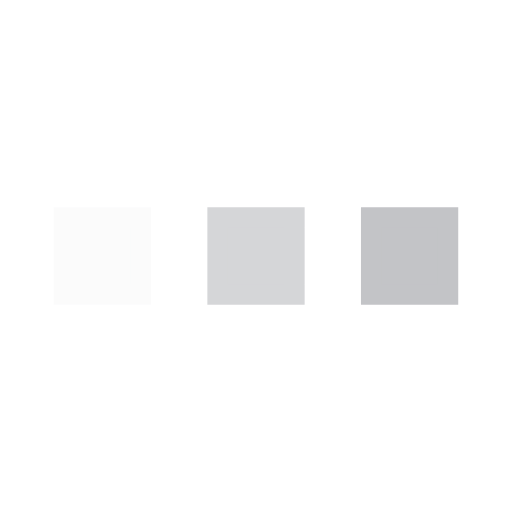
t = 0.00 s
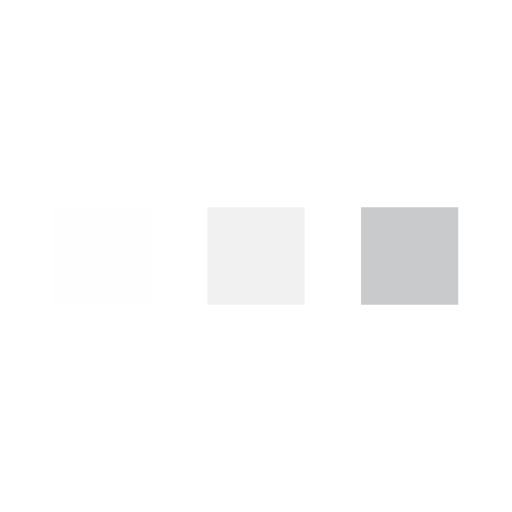
t = 0.13 s
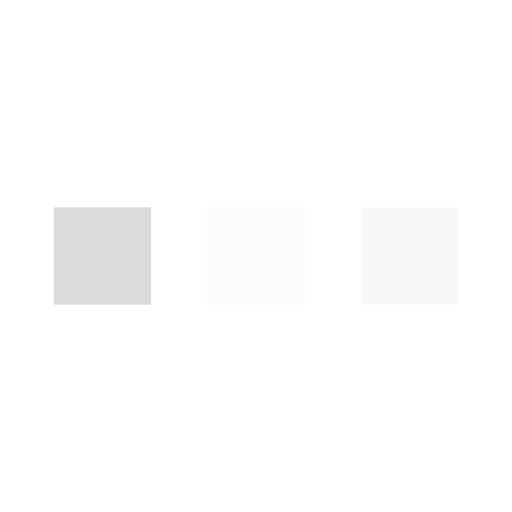
t = 0.38 s
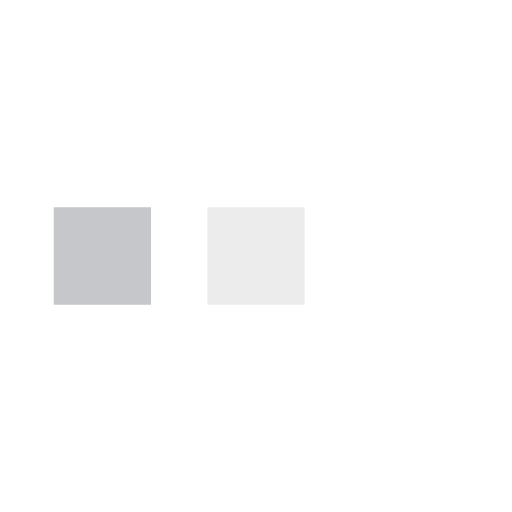
t = 0.50 s
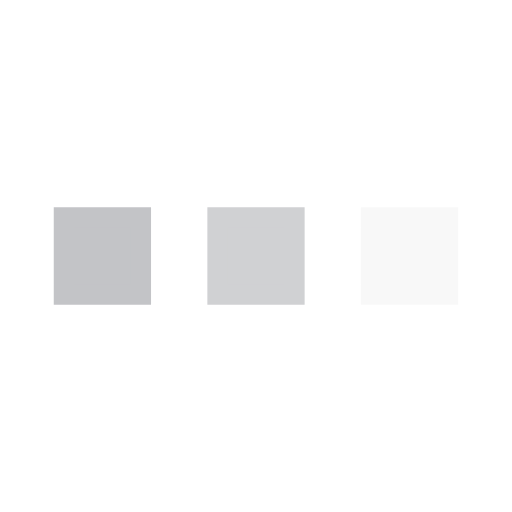
t = 0.63 s
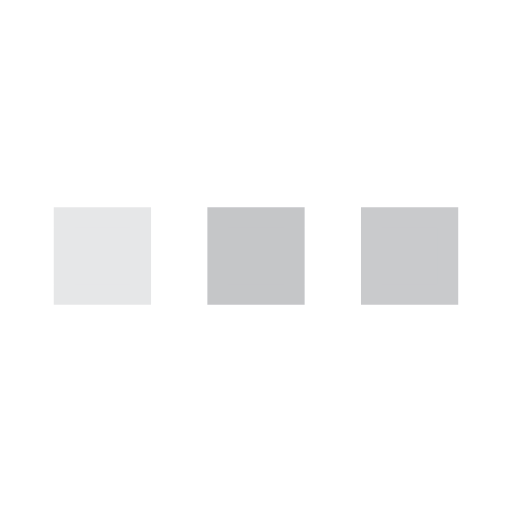
t = 0.88 s

The animated SVG that drew these frames (rendered in a browser with its animation timeline set to each time). Animation: 3 SMIL elements (animate=3); one cycle of 1.00 s, repeats indefinitely.

<svg xmlns="http://www.w3.org/2000/svg" viewBox="0 0 200 200"><path fill="#C3C4C7" stroke="#C3C4C7" stroke-width="8" d="M25 85h30v30H25z"><animate attributeName="opacity" calcMode="spline" dur="1" values="1;0;1;" keySplines=".5 0 .5 1;.5 0 .5 1" repeatCount="indefinite" begin="-.4"/></path><path fill="#C3C4C7" stroke="#C3C4C7" stroke-width="8" d="M85 85h30v30H85z"><animate attributeName="opacity" calcMode="spline" dur="1" values="1;0;1;" keySplines=".5 0 .5 1;.5 0 .5 1" repeatCount="indefinite" begin="-.2"/></path><path fill="#C3C4C7" stroke="#C3C4C7" stroke-width="8" d="M145 85h30v30h-30z"><animate attributeName="opacity" calcMode="spline" dur="1" values="1;0;1;" keySplines=".5 0 .5 1;.5 0 .5 1" repeatCount="indefinite" begin="0"/></path></svg>
